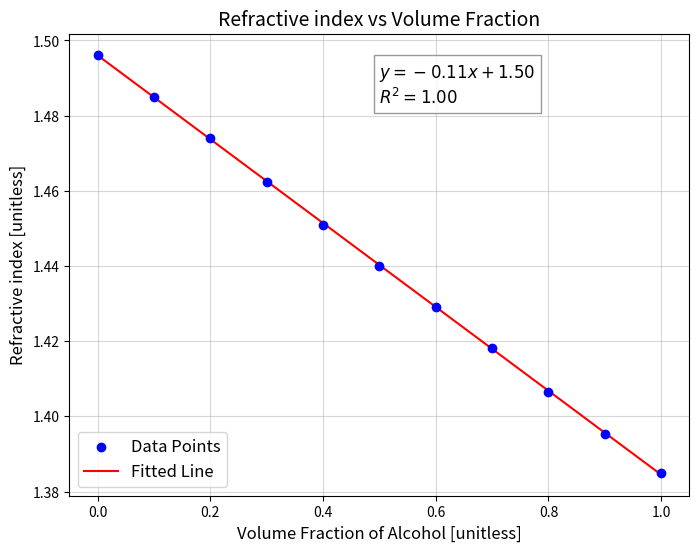
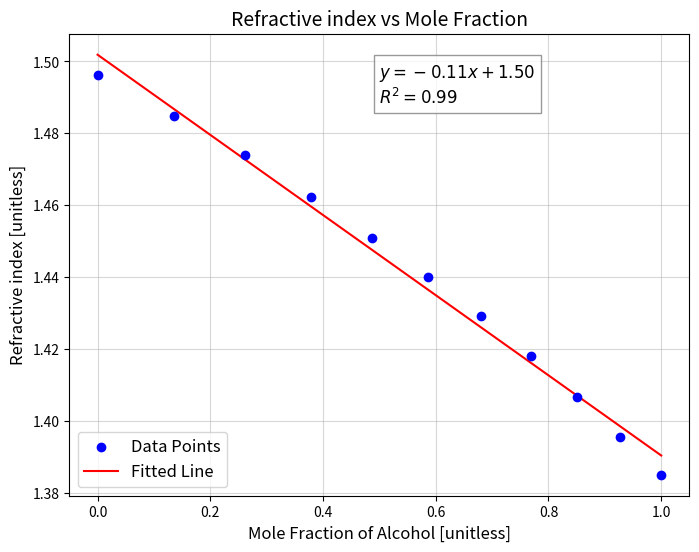
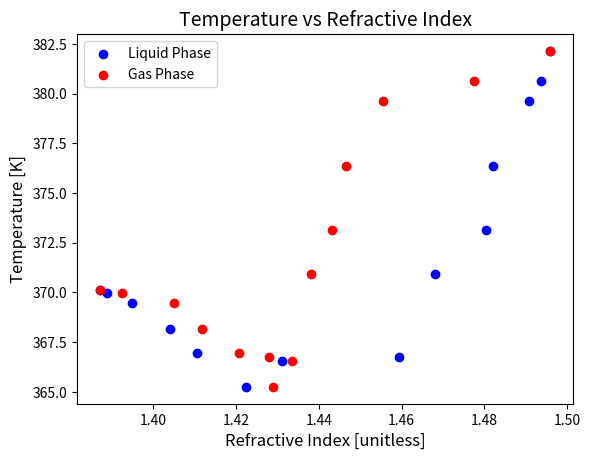
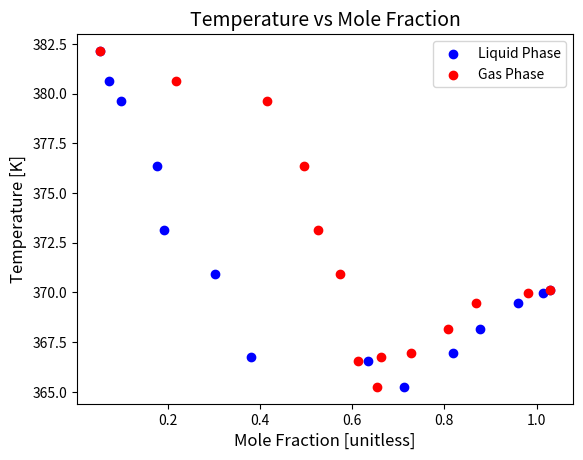

Reproduce these figures in Python, in order.
import numpy as np
from matplotlib import pyplot as plt
import os
import csv
import scipy as sc
from scipy.stats import linregress

p = 747  # torr
T = 23.0

vAlc = np.linspace(0, 1, 11)  # in ml
vTol = vAlc[::-1]

vfAlc = vAlc / (vAlc + vTol)
vfTol = vTol / (vAlc + vTol)

mmtol = 92.14  # g/mol
dtol = 0.8669  # g/ml
mdtol = dtol / mmtol

mmalc = 60.0952
dalc = 0.803
mdalc = dalc / mmalc

molAlc = mdalc * vAlc
molTol = mdtol * vTol

mfAlc = molAlc / (molAlc + molTol)
mfTol = molTol / (molAlc + molTol)

ri = np.array([1.4962, 1.4849, 1.4741, 1.4624, 1.4510, 1.4401, 1.4292, 1.4181, 1.4065, 1.3954, 1.3850])


# Define a lookup function for a given y
def lookup_x(y, m, b):
    return (y - b) / m


def fitandplot(x, y, xlabel, ylabel, title):
    slope, intercept, r, _, std_err = linregress(x, y)
    rsq = r ** 2

    # Predicted y values based on the linear fit
    y_fit = slope * x + intercept

    # Create the plot
    plt.figure(figsize=(8, 6))
    plt.scatter(x, y, color='blue', label='Data Points', zorder=5)
    plt.plot(x, y_fit, color='red', label='Fitted Line', zorder=4)

    # Add equation and R^2 to the plot
    equation_text = f"$y = {slope:.2f}x + {intercept:.2f}$\n$R^2 = {rsq:.2f}$"
    plt.text(0.5, 0.85, equation_text, fontsize=12, transform=plt.gca().transAxes,
             bbox=dict(facecolor='white', alpha=0.8, edgecolor='gray'))

    # Customize the plot
    plt.xlabel(xlabel, fontsize=12)
    plt.ylabel(ylabel, fontsize=12)
    plt.title(title, fontsize=14)
    plt.legend(fontsize=12)
    plt.grid(alpha=0.5)
    return slope, intercept


vfs, vfi = fitandplot(vfAlc, ri, 'Volume Fraction of Alcohol [unitless]', 'Refractive index [unitless]',
                      'Refractive index vs Volume Fraction')
mfs, mfi = fitandplot(mfAlc, ri, 'Mole Fraction of Alcohol [unitless]', 'Refractive index [unitless]',
                      'Refractive index vs Mole Fraction')

vTol = 30
vAlc = np.array([0, 1, 2, 3, 5, 8, 13])
mTol1 = mdtol * vTol
mAlc1 = mdalc * vAlc
mTot1 = mTol1 + mAlc1
mfalc1 = np.array([ma / mt for ma, mt in zip(mAlc1, mTot1)])
T1 = np.array([109, 107.5, 106.5, 103.2, 100.0, 97.8, 93.6]) + 273.15
rif1 = np.array([1.496, 1.4938, 1.4908, 1.4820, 1.4804, 1.4680, 1.4595])
rig1 = np.array([1.496, 1.4776, 1.4555, 1.4465, 1.4433, 1.4380, 1.4280])

vAlc = 30
vTol = np.array([0, 1, 3, 6, 9, 14, 19])
mTol2 = mdtol * vTol
mAlc2 = mdalc * vAlc
mTot2 = mTol1 + mAlc1
mfalc2 = np.array([mAlc2 / mt for mt in mTot2])
T2 = np.array([97, 96.8, 96.3, 95, 93.8, 92.1, 93.4]) + 273.15
rif2 = np.array([1.387, 1.3889, 1.3948, 1.4040, 1.4105, 1.4225, 1.4310])
rig2 = np.array([1.387, 1.3924, 1.4050, 1.4118, 1.4206, 1.4290, 1.4335])

Ttot = np.hstack((T1, T2))
rif = np.hstack((rif1, rif2))
rig = np.hstack((rig1, rig2))

plt.figure()
plt.scatter(rif, Ttot, color='blue', label='Liquid Phase')
plt.scatter(rig, Ttot, color='red', label='Gas Phase')
plt.legend(loc='best')
plt.title('Temperature vs Refractive Index', fontsize=14)
plt.xlabel('Refractive Index [unitless]', fontsize=12)
plt.ylabel('Temperature [K]', fontsize=12)
plt.show()

mff = lookup_x(rif, mfs, mfi)
mfg = lookup_x(rig, mfs, mfi)
plt.figure()
plt.scatter(mff, Ttot, color='blue', label='Liquid Phase')
plt.scatter(mfg, Ttot, color='red', label='Gas Phase')
plt.legend(loc='best')
plt.title('Temperature vs Mole Fraction', fontsize=14)
plt.xlabel('Mole Fraction [unitless]', fontsize=12)
plt.ylabel('Temperature [K]', fontsize=12)
plt.show()
